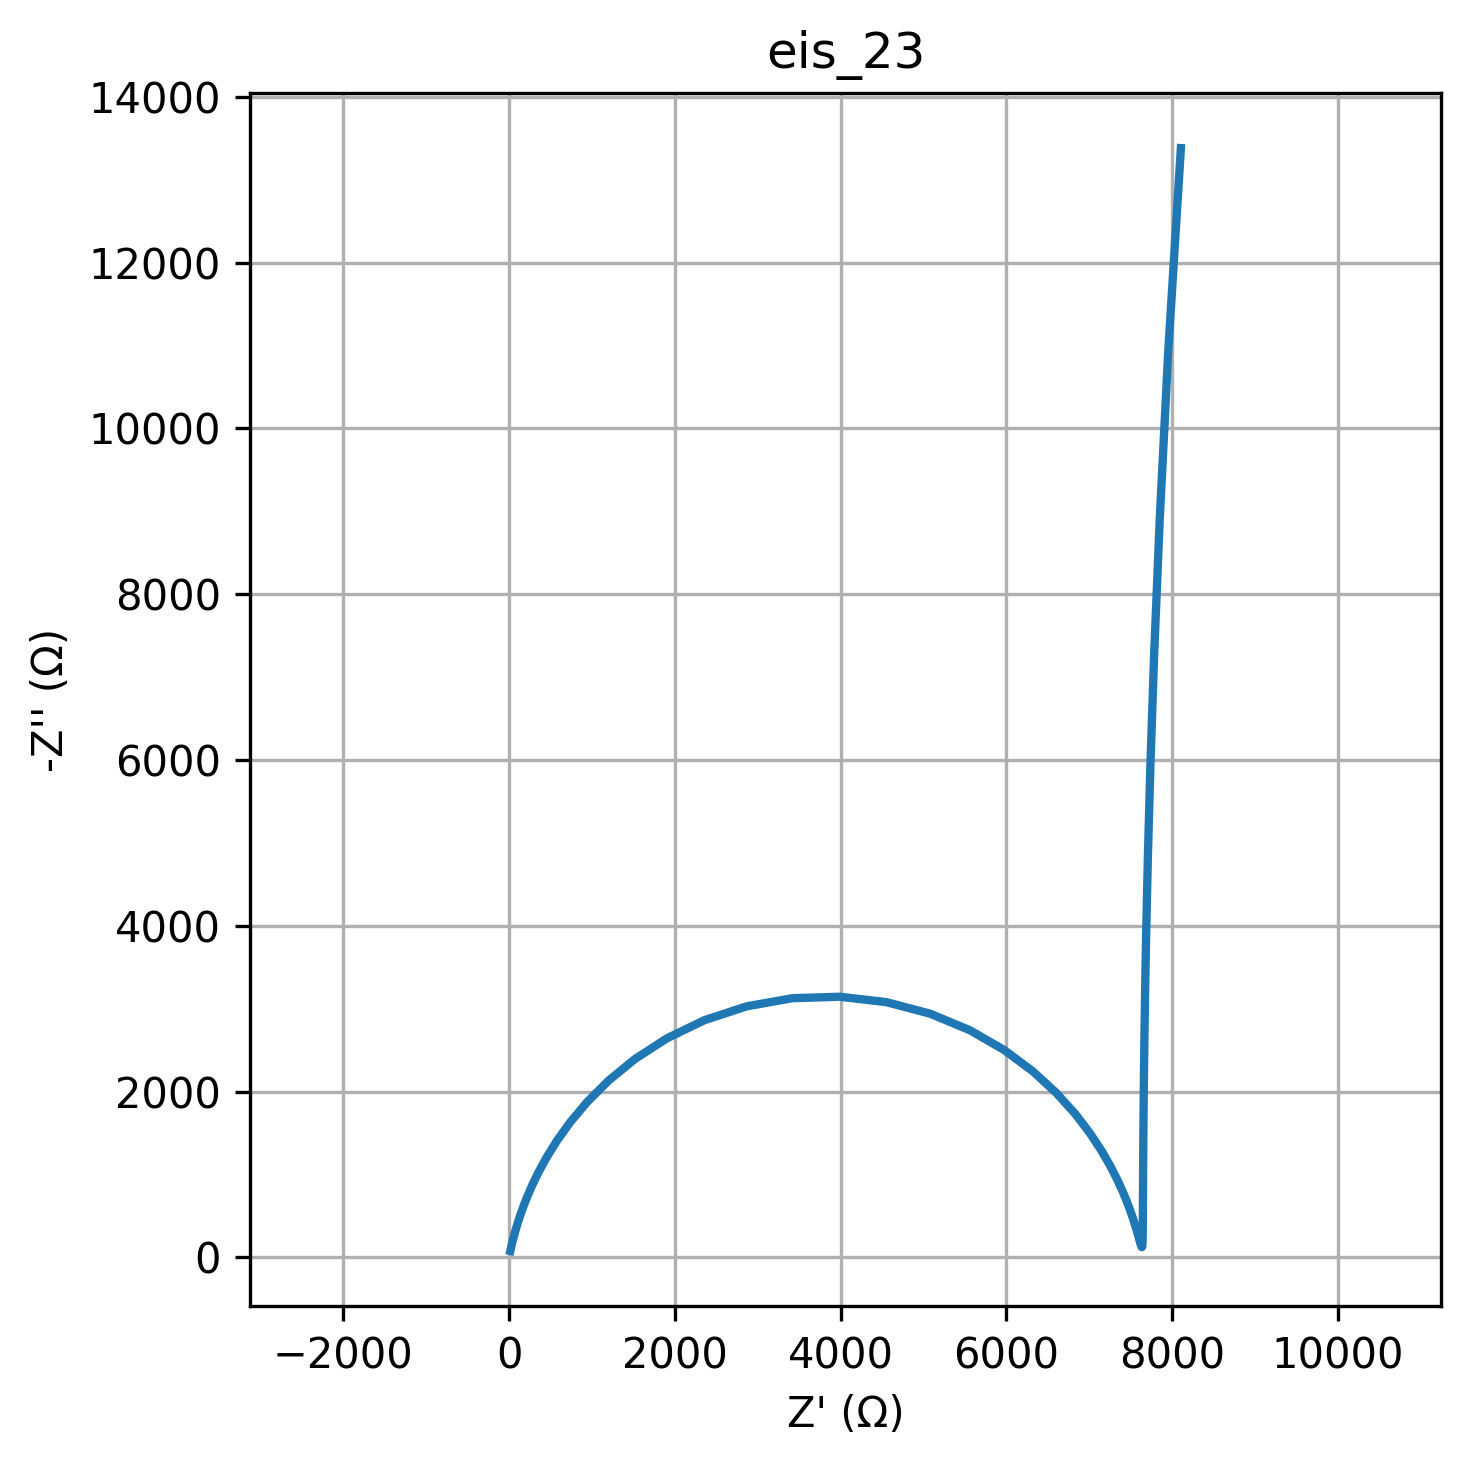

The file beside this chart, header and first rows:
freq, Z_real, Z_imag
0.01, 8106, -13382
0.01226, 7953, -10917
0.01504, 7851, -8905
0.01844, 7783, -7263
0.02262, 7738, -5923
0.02774, 7708, -4831
0.03401, 7688, -3940
0.04171, 7675, -3214
0.05115, 7666, -2621
0.06273, 7660, -2138
0.07693, 7656, -1745
0.09434, 7653, -1424
0.1157, 7651, -1163
0.1419, 7650, -949.9
0.174, 7649, -776.7
0.2134, 7648, -635.9
0.2617, 7648, -521.6
0.3209, 7647, -428.9
0.3935, 7646, -354.1
0.4826, 7646, -293.9
0.5918, 7645, -245.9
0.7257, 7644, -207.9
0.89, 7643, -178.4
1.091, 7642, -156
1.338, 7641, -139.9
1.641, 7639, -129.2
2.013, 7637, -123.4
2.468, 7635, -122.2
3.027, 7632, -125.4
3.712, 7628, -133
4.552, 7624, -145.2
5.583, 7619, -162.3
6.846, 7613, -184.7
8.396, 7605, -213.1
10.3, 7595, -248.2
12.63, 7583, -291.1
15.48, 7568, -342.9
18.99, 7549, -405.1
23.29, 7524, -479.3
28.56, 7494, -567.3
35.02, 7455, -671.2
42.94, 7404, -793
52.66, 7340, -935.1
64.58, 7256, -1099
79.2, 7148, -1287
97.13, 7009, -1498
119.1, 6831, -1731
146.1, 6604, -1982
179.1, 6322, -2242
219.7, 5975, -2500
269.4, 5562, -2738
330.4, 5084, -2938
405.1, 4554, -3078
496.8, 3990, -3143
609.3, 3418, -3126
747.2, 2865, -3027
916.3, 2355, -2859
1124, 1904, -2641
1378, 1519, -2392
1690, 1200, -2131
... 20 more rows
